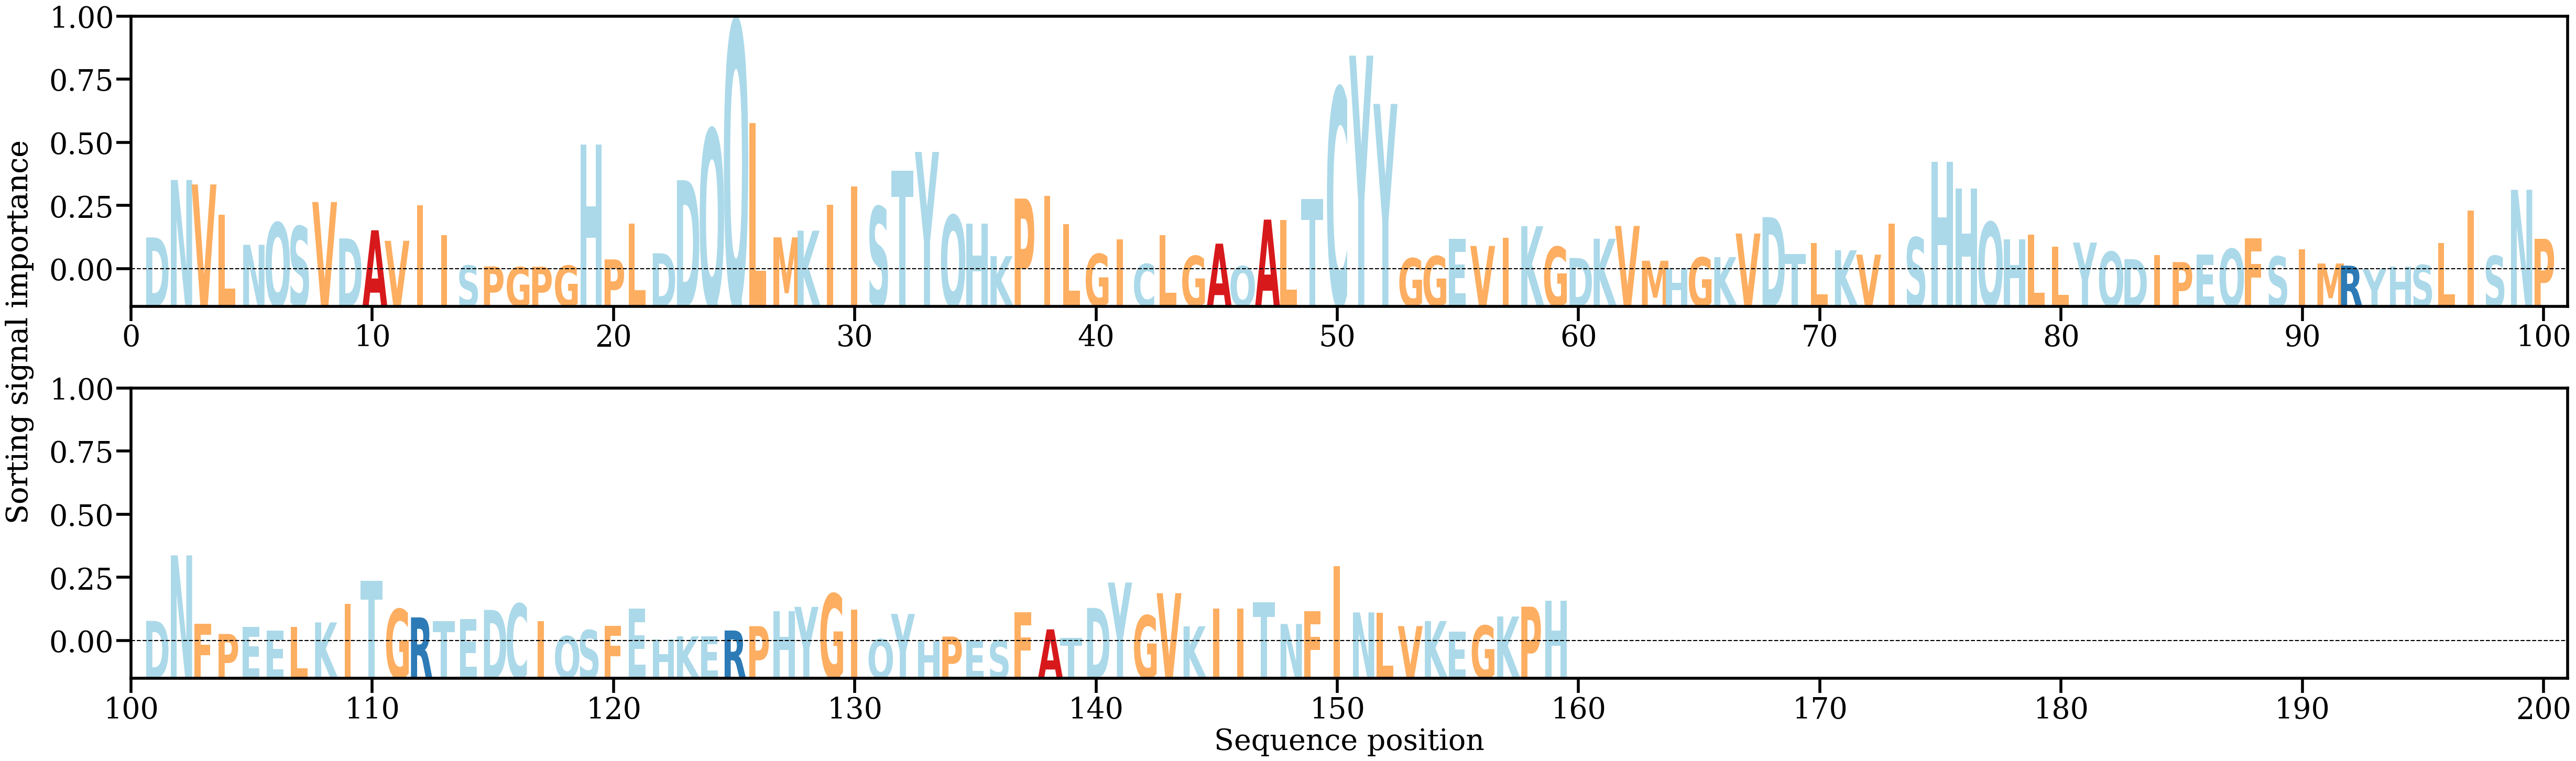

The data file committed next to this chart (first rows):
AA, Alpha
D, [0.00548574]
N, [0.01534307]
V, [0.01457368]
L, [0.00936978]
N, [0.0042272]
Q, [0.00802195]
S, [0.00740644]
V, [0.01155825]
D, [0.00532544]
A, [0.00671854]
V, [0.00491617]
I, [0.01104115]
I, [0.00585022]
S, [0.00067404]
P, [0.00052121]
G, [0.00040826]
P, [0.0004691]
G, [0.00066197]
H, [0.02140538]
P, [0.00172803]
L, [0.00784501]
D, [0.00277592]
D, [0.01530539]
Q, [0.02402771]
Q, [0.04267051]
L, [0.02508032]
M, [0.0055034]
K, [0.00664546]
I, [0.01107573]
I, [0.01424238]
S, [0.01077489]
T, [0.0169386]
Y, [0.02014573]
Q, [0.0092918]
H, [0.00782659]
K, [0.00228272]
P, [0.0121584]
I, [0.0125972]
L, [0.00774441]
G, [0.00265634]
I, [0.00512509]
C, [0.00092968]
L, [0.00589759]
G, [0.00231737]
A, [0.00442606]
Q, [0.00056431]
A, [0.00854727]
L, [0.00848745]
T, [0.01206097]
C, [0.03110552]
Y, [0.03665472]
Y, [0.02837454]
G, [0.00192124]
G, [0.00228536]
E, [0.00522447]
V, [0.00403269]
I, [0.00540052]
K, [0.00740937]
G, [0.00387492]
D, [0.00197004]
... 99 more rows
